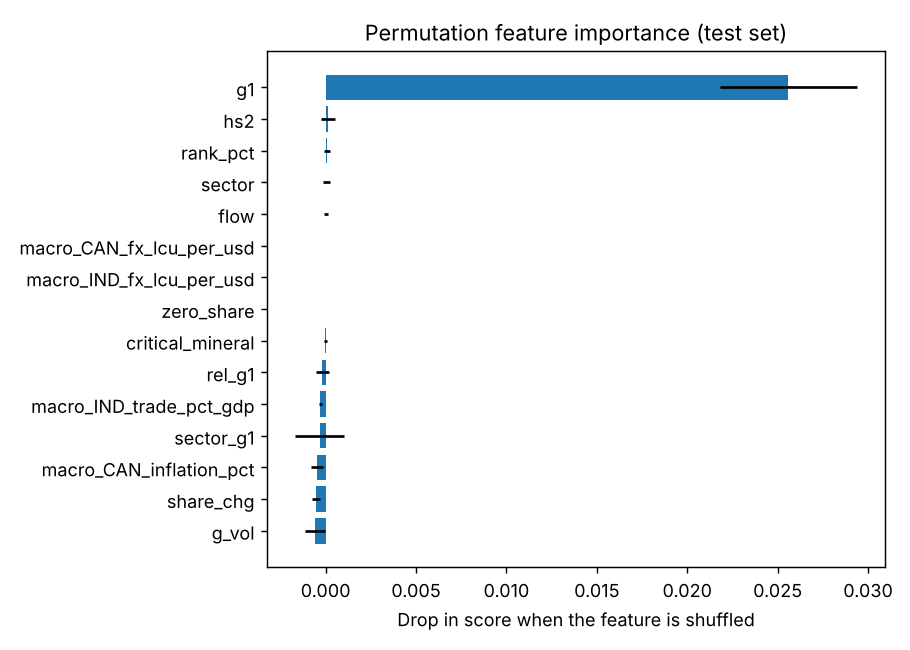

The data file committed next to this chart (first rows):
feature, importance_mean, importance_std
g1, 0.02559, 0.003788
hs2, 0.0001265, 0.0003666
rank_pct, 5.562614518113129e-05, 0.0001624
sector, 3.450703119141085e-05, 0.0001988
flow, 1.746245093440235e-05, 8.70829814300087e-05
macro_CAN_fx_lcu_per_usd, 0.0, 0.0
macro_IND_fx_lcu_per_usd, 0.0, 0.0
zero_share, 0.0, 0.0
critical_mineral, -1.653436479931436e-05, 7.474672974805501e-05
rel_g1, -0.0001774, 0.0003781
macro_IND_trade_pct_gdp, -0.0002891, 6.255250699358555e-05
sector_g1, -0.0003316, 0.001346
macro_CAN_inflation_pct, -0.000476, 0.0003484
share_chg, -0.0005272, 0.0002343
g_vol, -0.0005988, 0.0005503
macro_IND_inflation_pct, -0.0007014, 0.0003276
log_value, -0.0007108, 0.0003811
macro_IND_gdp_growth_pct, -0.0007341, 0.0002584
share, -0.0007466, 0.0001621
market_g1, -0.0009975, 0.0001283
g2, -0.001023, 0.0006047
g3, -0.001137, 0.0002084
macro_CAN_gdp_growth_pct, -0.00119, 0.0002025
g_mean, -0.001444, 0.0003436
macro_CAN_trade_pct_gdp, -0.002631, 0.0002693
